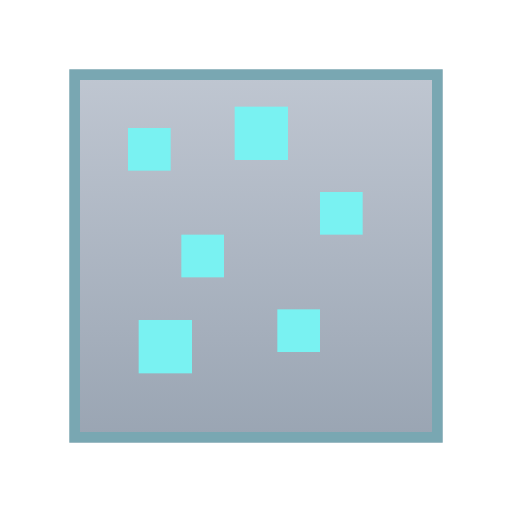
t = 0.00 s
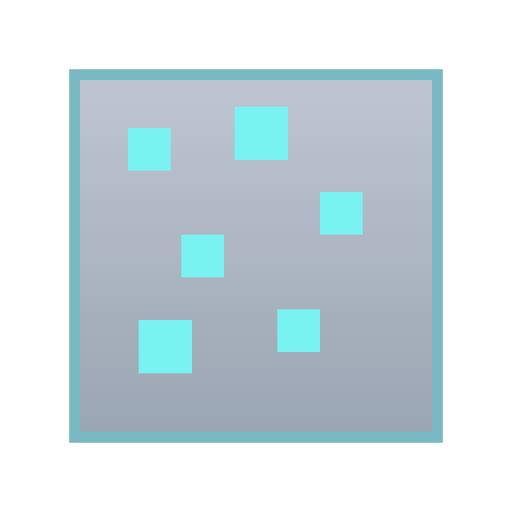
t = 0.30 s
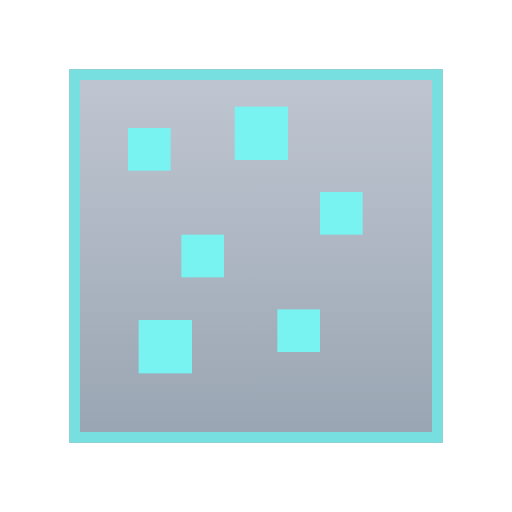
t = 0.90 s
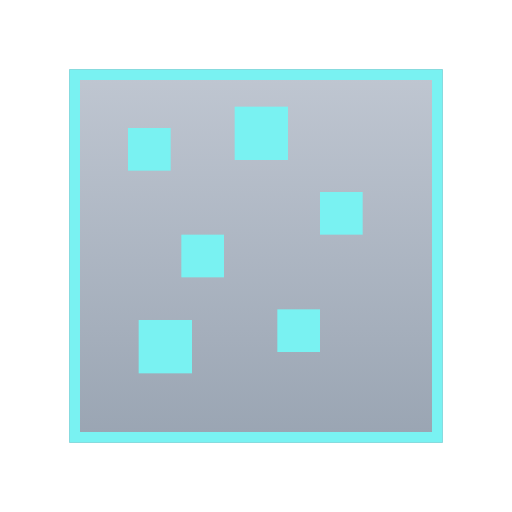
t = 1.20 s
t = 1.50 s: frame unchanged from t = 0.90 s, image omitted
t = 2.10 s: frame unchanged from t = 0.30 s, image omitted

The animated SVG that drew these frames (rendered in a browser with its animation timeline set to each time). Animation: 1 SMIL element (animate=1); one cycle of 2.40 s, repeats indefinitely.

<svg xmlns="http://www.w3.org/2000/svg" viewBox="0 0 96 96">
  <defs>
    <linearGradient id="stone" x1="0" x2="0" y1="0" y2="1">
      <stop offset="0%" stop-color="#bfc6d1"/>
      <stop offset="100%" stop-color="#9aa5b3"/>
    </linearGradient>
  </defs>
  <rect x="14" y="14" width="68" height="68" fill="url(#stone)" stroke="#7a8696" stroke-width="2"/>
  <g fill="#79f2f2">
    <rect x="24" y="24" width="8" height="8"/>
    <rect x="44" y="20" width="10" height="10"/>
    <rect x="34" y="44" width="8" height="8"/>
    <rect x="60" y="36" width="8" height="8"/>
    <rect x="52" y="58" width="8" height="8"/>
    <rect x="26" y="60" width="10" height="10"/>
  </g>
  <rect x="14" y="14" width="68" height="68" fill="none" stroke="#79f2f2" stroke-width="2">
    <animate attributeName="opacity" values="0.3;1;0.3" dur="2.4s" repeatCount="indefinite"/>
  </rect>
</svg>
